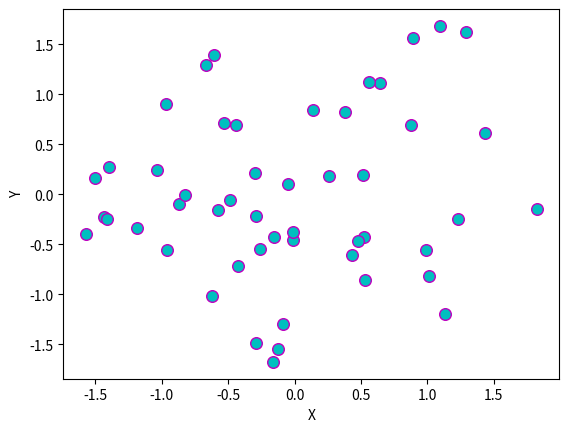

Write the Python code that produced this figure.
"""
Write a Python program to draw a scatter plot with empty circles
taking a random distribution in X and Y and plotted against each other.
"""

import matplotlib.pyplot as plt
import numpy as np

x = np.random.randn(50)
y = np.random.randn(50)

plt.scatter(x, y, s=70, facecolors='c', edgecolors='m')
plt.xlabel("X")
plt.ylabel("Y")
plt.show()